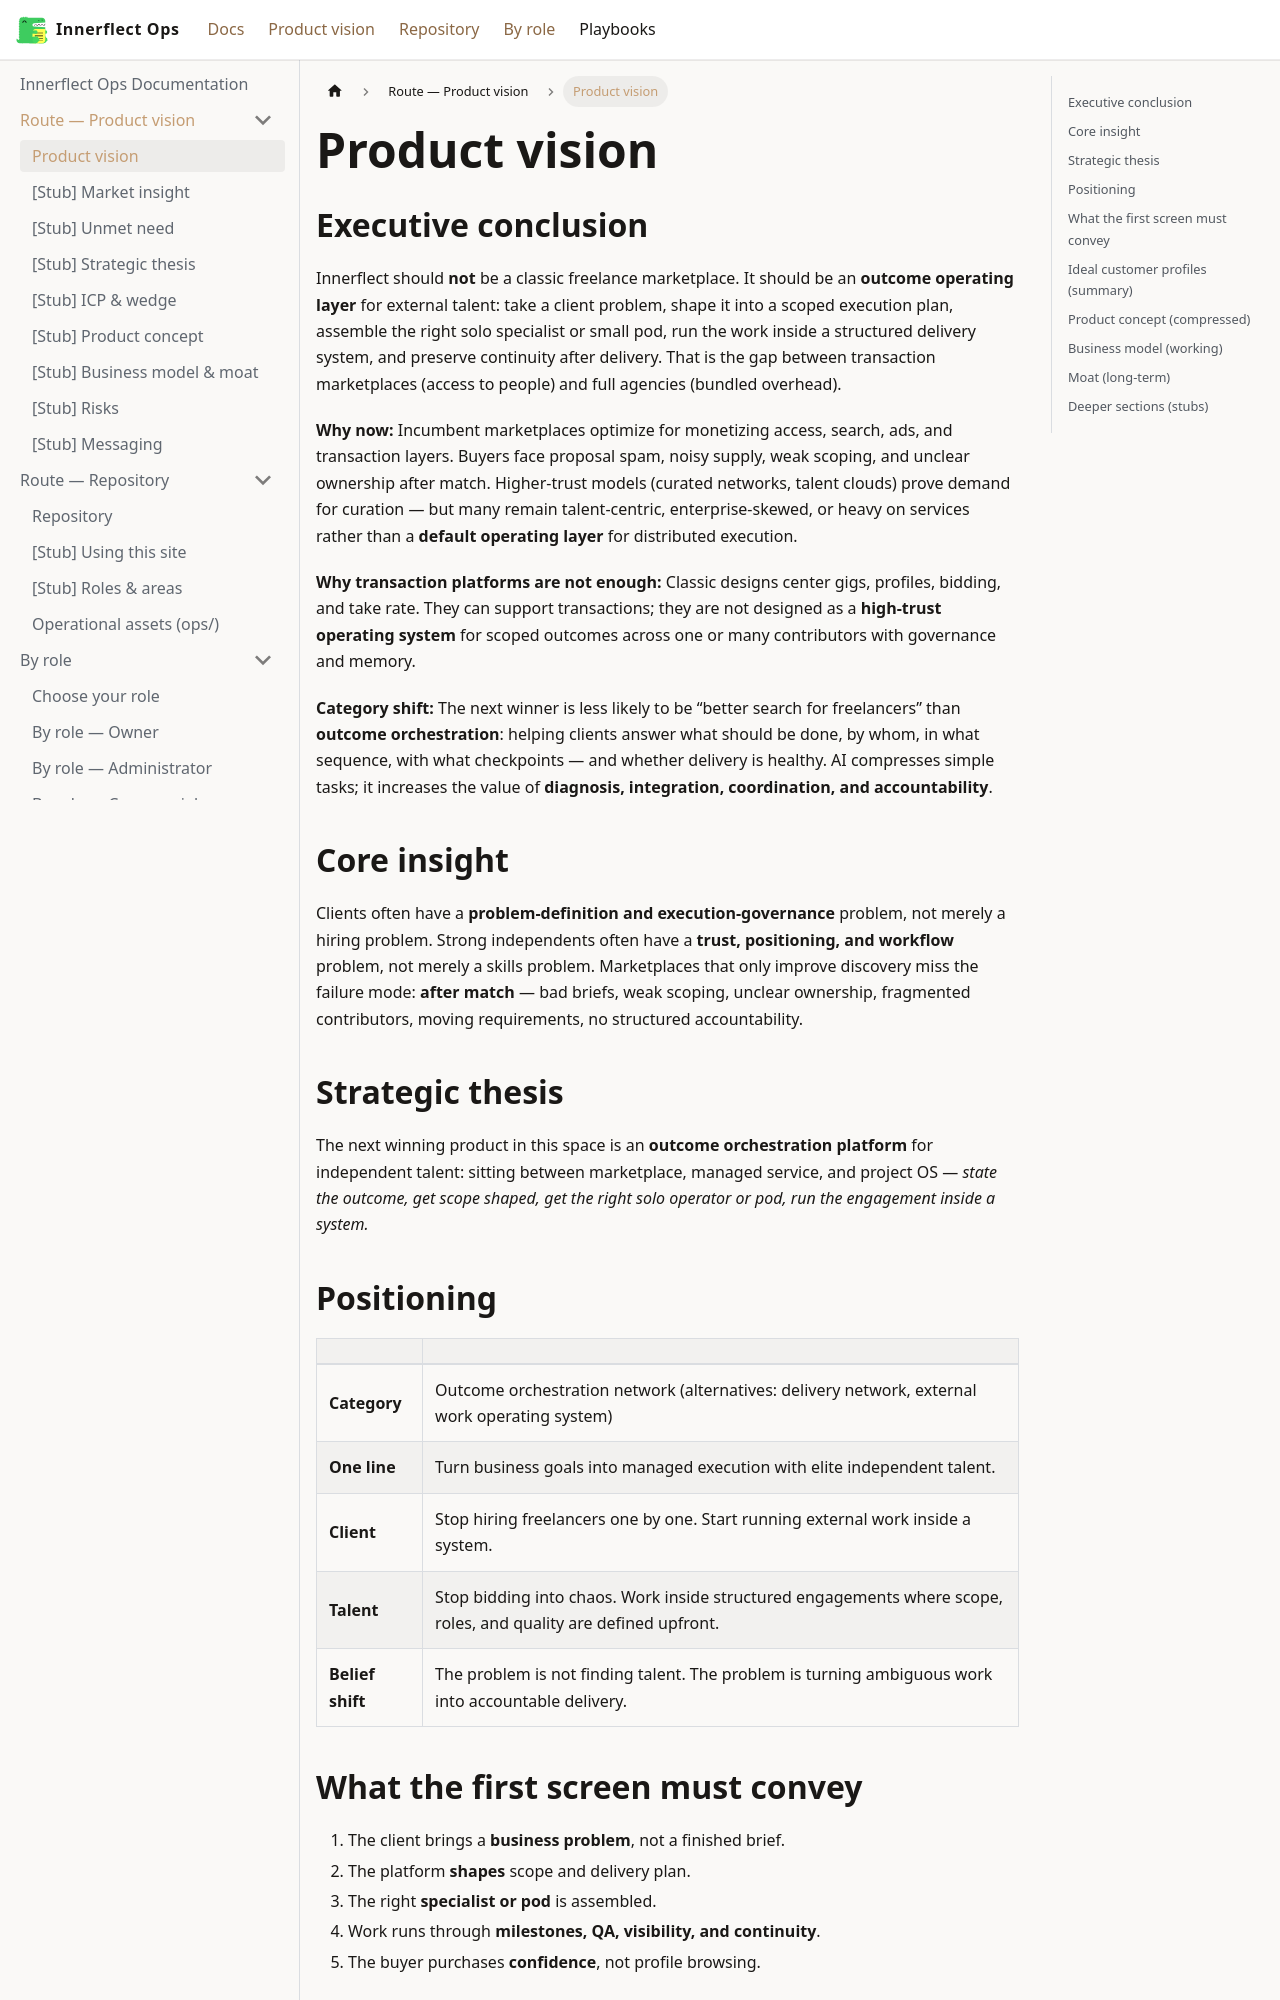

repository: IndiasFernandes/Innerflect-Operational-Intelligence-System · page: docs/vision/index.html · generator: docusaurus

---
title: Product vision
description: Outcome orchestration for independent talent — thesis, positioning, and what we are building.
sidebar_position: 2
doc_status: stable
---

# Product vision

## Executive conclusion

Innerflect should **not** be a classic freelance marketplace. It should be an **outcome operating layer** for external talent: take a client problem, shape it into a scoped execution plan, assemble the right solo specialist or small pod, run the work inside a structured delivery system, and preserve continuity after delivery. That is the gap between transaction marketplaces (access to people) and full agencies (bundled overhead).

**Why now:** Incumbent marketplaces optimize for monetizing access, search, ads, and transaction layers. Buyers face proposal spam, noisy supply, weak scoping, and unclear ownership after match. Higher-trust models (curated networks, talent clouds) prove demand for curation — but many remain talent-centric, enterprise-skewed, or heavy on services rather than a **default operating layer** for distributed execution.

**Why transaction platforms are not enough:** Classic designs center gigs, profiles, bidding, and take rate. They can support transactions; they are not designed as a **high-trust operating system** for scoped outcomes across one or many contributors with governance and memory.

**Category shift:** The next winner is less likely to be “better search for freelancers” than **outcome orchestration**: helping clients answer what should be done, by whom, in what sequence, with what checkpoints — and whether delivery is healthy. AI compresses simple tasks; it increases the value of **diagnosis, integration, coordination, and accountability**.

## Core insight

Clients often have a **problem-definition and execution-governance** problem, not merely a hiring problem. Strong independents often have a **trust, positioning, and workflow** problem, not merely a skills problem. Marketplaces that only improve discovery miss the failure mode: **after match** — bad briefs, weak scoping, unclear ownership, fragmented contributors, moving requirements, no structured accountability.

## Strategic thesis

The next winning product in this space is an **outcome orchestration platform** for independent talent: sitting between marketplace, managed service, and project OS — *state the outcome, get scope shaped, get the right solo operator or pod, run the engagement inside a system.*
